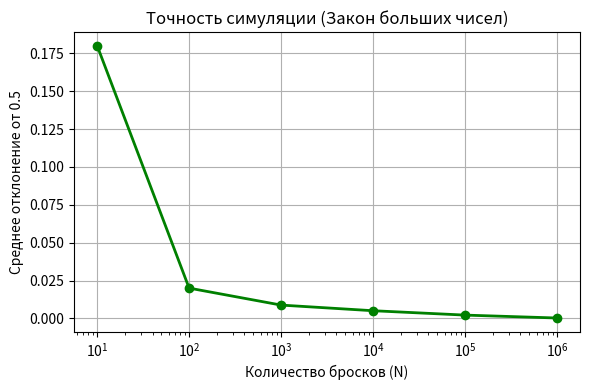
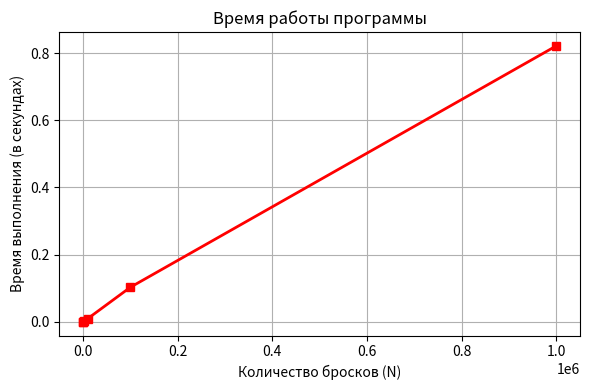

The script that saved these images, in order:
import random
import time
import matplotlib.pyplot as plt

def flip_coin(n):
    heads_count = 0
    for i in range(n):
        a = random.randint(0, 1)
        if a == 1:
            heads_count += 1
    return heads_count


def run_single_experiment(n):
    start_time = time.perf_counter()

    # 1. Вызываем функцию flip_coin(n) и сохраняем результат
    heads = flip_coin(n)

    end_time = time.perf_counter()

    # 2. Вычисляем время работы
    elapsed_time = end_time - start_time

    # 3. Вычисляем частоту выпадения орла
    frequency = heads / n

    # 4. Вычисляем отклонение от 0.5
    deviation = abs(frequency - 0.5)

    # Возвращаем все три значения
    return frequency, deviation, elapsed_time

def run_series(n, num_runs = 5):
    fre = []
    dev = []
    ela = []
    for i in range(num_runs):
        f, d, e = run_single_experiment(n)
        fre.append(f)
        dev.append(d)
        ela.append(e)
    average_deviation = sum(dev) / len(dev)
    average_frequency = sum(fre) / len(fre)
    average_ela = sum(ela) / len(ela)
    max_vremya = max(ela)
    min_vremya = min(ela)
    return fre, average_frequency, average_deviation, average_ela, max_vremya, min_vremya


print(run_series(10))
print(run_series(100))
print(run_series(1000))
print(run_series(10000))
print(run_series(100000))
print(run_series(1000000))


# --- 1. Готовим данные для графиков ---
# По оси X у нас количество бросков монеты (N)
n_values = [10, 100, 1000, 10000, 100000, 1000000]

# По оси Y для первого графика — средние отклонения
# ВНИМАНИЕ: Замените эти цифры на результаты ваших собственных измерений из таблицы!
deviations = [0.18, 0.0200000000, 0.0088000000, 0.0050799999, 0.0021920000, 0.0002744000]

# По оси Y для второго графика — среднее время работы в секундах
# ВНИМАНИЕ: Замените эти цифры на ваши замеры времени!
times = [0.0000133800, 0.0000876399, 0.0010037199,0.0093591200, 0.1026876999, 0.8214136199]


# --- 2. Строим первый график (Точность симуляции) ---
plt.figure(figsize=(6, 4)) # Создаем окно для графика размером 6 на 4 дюйма

# Рисуем линию графика:
plt.plot(n_values, deviations, marker='o', color='green', linewidth=2)
# marker='o' — ставит круглые точки в местах наших замеров
# color='green' — красит линию в зеленый цвет
# linewidth=2 — делает линию более жирной и заметной

# Настраиваем оси:
plt.xscale('log') # Включаем логарифмический масштаб для оси X,
                  # чтобы точки 10, 100, 1000 и 1000000 стояли на равном расстоянии друг от друга

# Подписываем график и оси:
plt.title('Точность симуляции (Закон больших чисел)')
plt.xlabel('Количество бросков (N)')
plt.ylabel('Среднее отклонение от 0.5')
plt.grid(True) # Включаем сеточку на заднем фоне, чтобы было легче смотреть значения

plt.tight_layout() # Делаем так, чтобы все подписи влезли в картинку
plt.savefig('chart_deviation.png') # Сохраняем график на компьютер как картинку
plt.show() # Показываем график на экране


# --- 3. Строим второй график (Производительность программы) ---
plt.figure(figsize=(6, 4)) # Создаем новое окно для второго графика

# Рисуем линию графика времени:
plt.plot(n_values, times, marker='s', color='red', linewidth=2)
# marker='s' — ставит квадратные точки (square)
# color='red' — красит линию в красный цвет

# Подписываем график и оси:
plt.title('Время работы программы')
plt.xlabel('Количество бросков (N)')
plt.ylabel('Время выполнения (в секундах)')
plt.grid(True) # Тоже включаем сетку

plt.tight_layout()
plt.savefig('chart_time.png') # Сохраняем второй график как картинку
plt.show() # Показываем на экране
